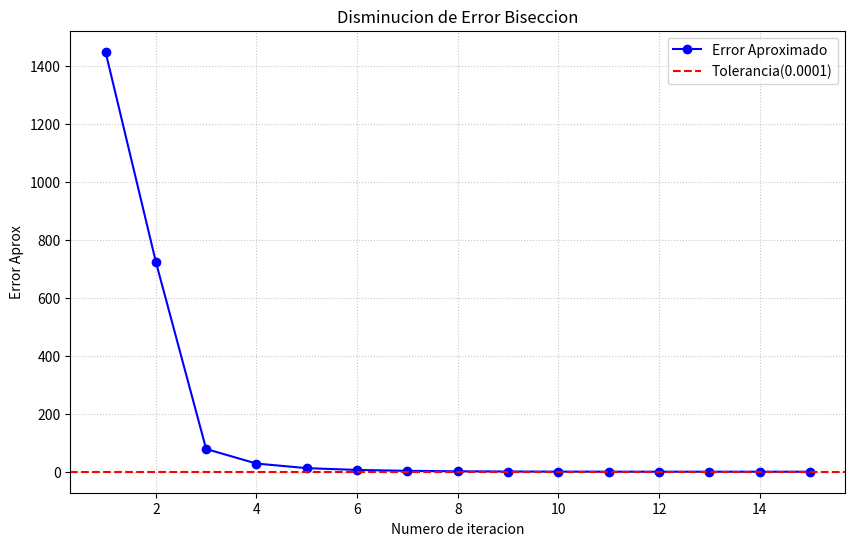

Recreate this plot in Python.
import matplotlib.pyplot as plt
#import numpy as np
def f(x):
    return x**4+3*x**2-2

#insertamos la funcion

lista_errores=[]
lista_iteraciones=[]

def biseccion(a, b, tol):#creamos las variables 
    m1 = a
    m = b
    k = 0
    
 #verificamos que cambie signo para poder hacer la biseccion
    if f(a) * f(b) > 0:
        print("La función no cambia de signo en este intervalo.")
        return 

    ##mientras que no sea menor que la tolerancia el proceso se repite 
    while abs(m1 - m) > tol:
        m1 = m#formulas del metodo de biseccion
        m = (a + b) / 2  
        #ocurren dos casos dependiendo el reultado de la multipliacion
        if f(a) * f(m) < 0:
            b = m
        elif f(m) * f(b) < 0: 
            a = m
        #se suma un uno al numero total de iteraciones
        k += 1  
        
        lista_iteraciones.append(k)
        
        Ea=abs(((a-b)/a)*100)
        Ea=round(Ea,5)
        lista_errores.append(Ea)
        
        print(f"Iteración {k}: el intervalo es [{a:.4f}, {b:.4f}]")
        print(f"x{k} = {m:.4f}")
        print(f"Error Aprox: {Ea}\n")
    
    plt.figure(figsize=(10,6))
    plt.plot(lista_iteraciones,lista_errores,marker='o',linestyle='-',color='b',label='Error Aproximado')
    
    plt.title("Disminucion de Error Biseccion")
    plt.xlabel("Numero de iteracion")
    plt.ylabel("Error Aprox")
    plt.axhline(y=tol,color='r',linestyle='--',label=f'Tolerancia({tol})')
    plt.grid(True,linestyle=':',alpha=0.7)
    plt.legend()
    
    plt.show()

biseccion(0.1,3, 0.0001)
#Valor de A , Valor de B, Tolerancia normal
#Procura no anadir ceros 
